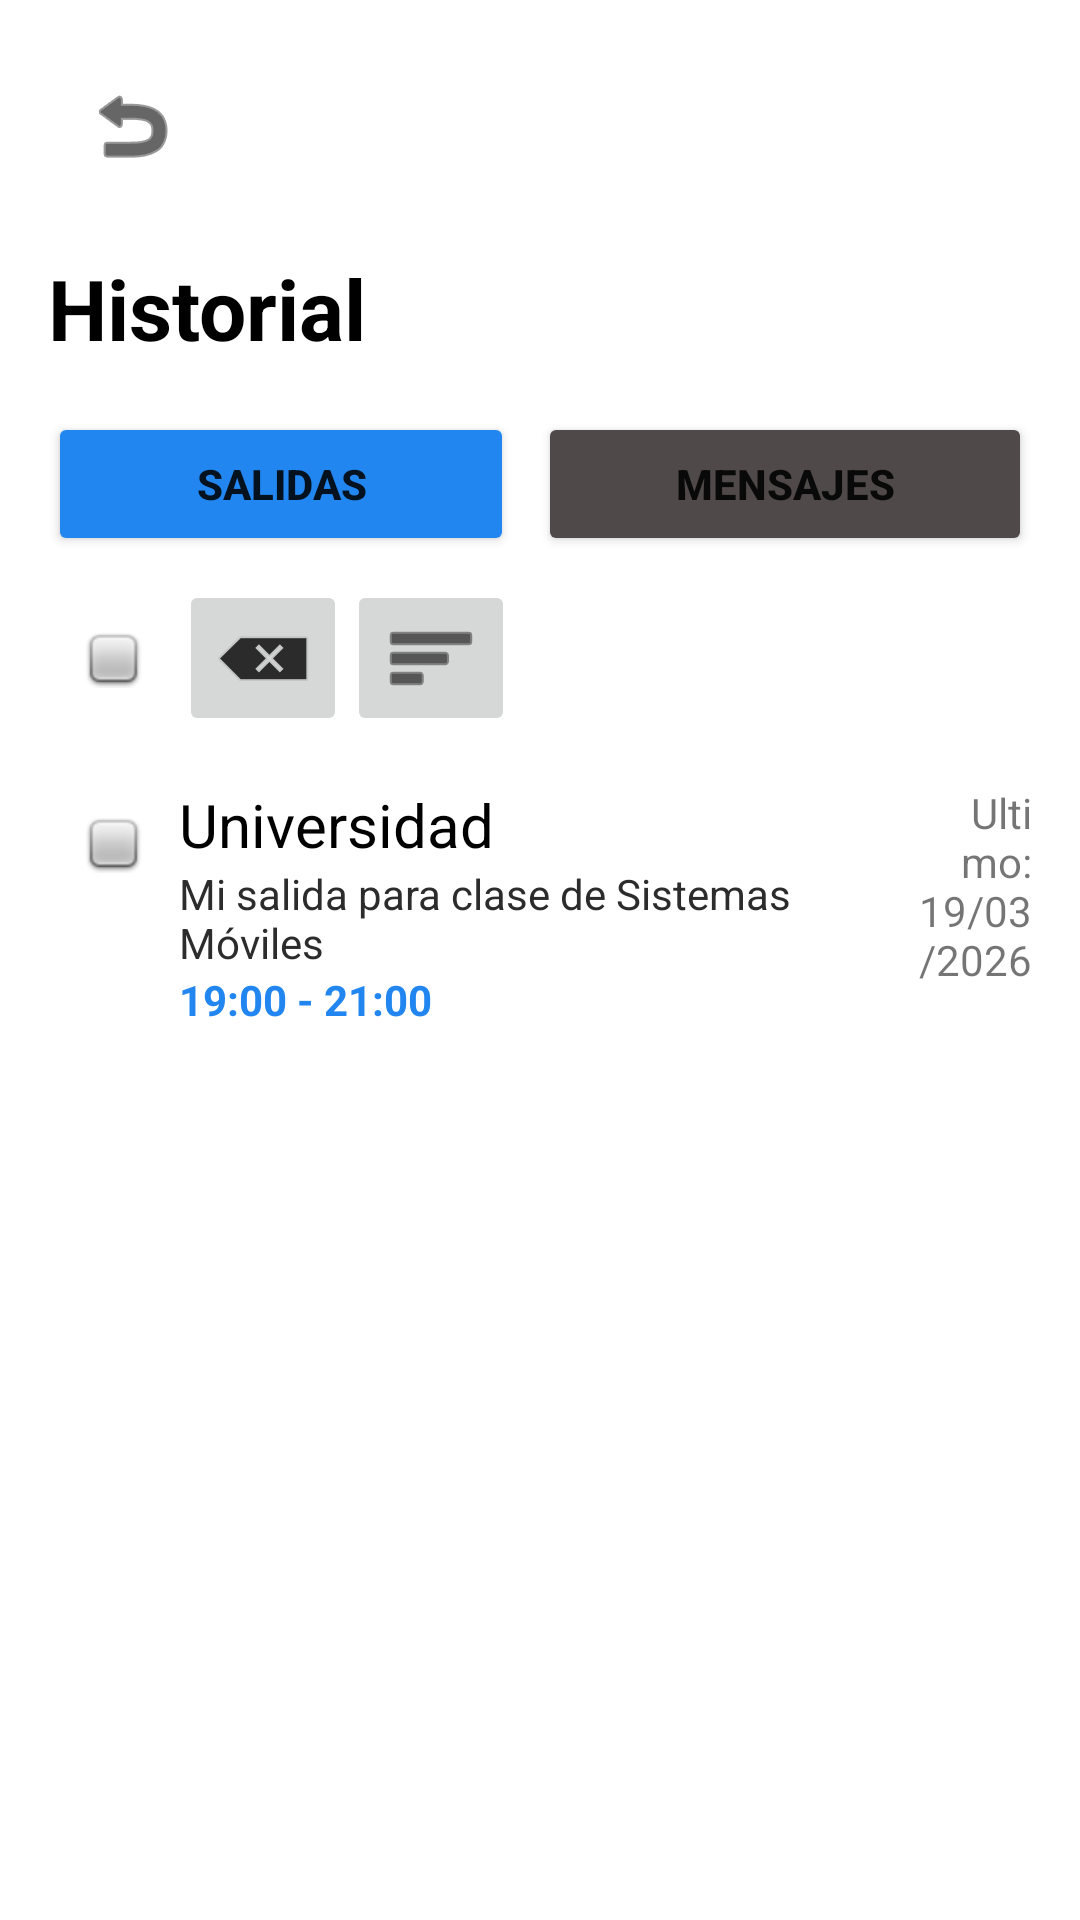

Here is an Android app screen rendered from its layout file. Give the layout XML and the strings, colors and styles it references.
<!-- AndroidManifest.xml: application theme Theme.ExteriorFan -->
<!-- res/layout/activity_historial.xml -->
<?xml version="1.0" encoding="utf-8"?>
<androidx.constraintlayout.widget.ConstraintLayout xmlns:android="http://schemas.android.com/apk/res/android"
    xmlns:app="http://schemas.android.com/apk/res-auto"
    xmlns:tools="http://schemas.android.com/tools"
    android:id="@+id/main"
    android:layout_width="match_parent"
    android:layout_height="match_parent"
    tools:context=".ActivityHistorial">

    <ImageButton
        android:id="@+id/btnRegresar"
        android:layout_width="wrap_content"
        android:layout_height="wrap_content"
        android:layout_margin="16dp"
        android:contentDescription="@string/btn_Regresar"
        android:src="@android:drawable/ic_menu_revert"
        android:backgroundTintMode="screen"
        app:tint="@color/black"
        app:layout_constraintTop_toTopOf="parent"
        app:layout_constraintStart_toStartOf="parent"
        />

    <TextView
        android:id = "@+id/tvHistorial"
        android:text="@string/titulo_historial"
        android:textColor="@color/black"
        android:textSize="28sp"
        android:textStyle="bold"
        android:layout_width="wrap_content"
        android:layout_height="wrap_content"
        android:layout_margin="16dp"

        app:layout_constraintTop_toBottomOf="@+id/btnRegresar"
        app:layout_constraintStart_toStartOf="parent"
        />

    <LinearLayout
        android:layout_width="match_parent"
        android:layout_height="wrap_content"
        android:layout_marginTop="16dp"
        android:orientation="horizontal"
        android:layout_margin="16dp"

        app:layout_constraintTop_toBottomOf="@+id/tvHistorial"
        app:layout_constraintStart_toStartOf="parent"
        app:layout_constraintEnd_toEndOf="parent"
        >
        <Button
            android:id="@+id/btnHistorialSalidas"
            android:layout_width="wrap_content"
            android:layout_height="wrap_content"
            android:layout_weight="1"
            android:backgroundTint="@color/Principal"
            android:text="@string/btn_historial_salidas"
            android:textStyle="bold"

            app:layout_constraintEnd_toEndOf="parent"
            app:layout_constraintTop_toTopOf="parent"
            android:layout_marginEnd="4dp"
            />
        <Button
            android:id="@+id/btnHistorialMensajes"
            android:layout_width="wrap_content"
            android:layout_height="wrap_content"
            android:layout_weight="1"
            android:backgroundTint="@color/gray"
            android:text="@string/btn_historial_mensajes"
            android:textStyle="bold"
            app:layout_constraintTop_toTopOf="parent"
            app:layout_constraintEnd_toEndOf="parent"
            android:layout_marginStart="4dp"
            />
    </LinearLayout>

    <LinearLayout
        android:layout_width="match_parent"
        android:layout_height="wrap_content"
        android:layout_marginTop="72dp"
        android:layout_marginStart="16dp"
        android:layout_marginEnd="16dp"

        app:layout_constraintTop_toBottomOf="@+id/tvHistorial"
        app:layout_constraintStart_toStartOf="parent"
        app:layout_constraintEnd_toEndOf="parent"
        >
        <ImageButton
            android:id="@+id/btnSelecAll"
            android:layout_width="wrap_content"
            android:layout_height="match_parent"
            android:src="@android:drawable/checkbox_off_background"
            android:backgroundTintMode="screen"
            />
        <ImageButton
            android:id="@+id/btnDelete"
            android:layout_width="wrap_content"
            android:layout_height="match_parent"
            android:src="@android:drawable/ic_input_delete"
            app:tint="@color/black"
            />
        <ImageButton
            android:id="@+id/btnMore"
            android:layout_width="wrap_content"
            android:layout_height="match_parent"
            android:src="@android:drawable/ic_menu_sort_by_size"
            app:tint="@color/black"
            />
    </LinearLayout>

    <ScrollView
        android:layout_width="0dp"
        android:layout_height="0dp"

        android:layout_marginTop="140dp"
        app:layout_constraintEnd_toEndOf="parent"
        app:layout_constraintBottom_toBottomOf="parent"
        app:layout_constraintStart_toStartOf="parent"
        app:layout_constraintTop_toBottomOf="@+id/tvHistorial">
        <LinearLayout
            android:layout_width="match_parent"
            android:layout_height="wrap_content"
            android:orientation="vertical"
            android:layout_marginStart="16dp"
            android:layout_marginEnd="16dp"
            >
            <LinearLayout
                android:layout_width="match_parent"
                android:layout_height="wrap_content"
                android:orientation="horizontal">

                <ImageButton
                    android:id="@+id/btnSelect"
                    android:layout_width="wrap_content"
                    android:layout_height="wrap_content"
                    android:backgroundTintMode="screen"
                    android:src="@android:drawable/checkbox_off_background"/>

                <LinearLayout
                    android:layout_width="242dp"
                    android:layout_height="wrap_content"
                    android:orientation="vertical">

                    <TextView
                        android:layout_width="wrap_content"
                        android:layout_height="match_parent"
                        android:text="Universidad"
                        android:textColor="@color/black"
                        android:textSize="20dp" />

                    <TextView
                        android:layout_width="wrap_content"
                        android:layout_height="match_parent"
                        android:text="Mi salida para clase de Sistemas Móviles"
                        android:textColor="@color/TextoOscuro"
                        android:textSize="14dp" />

                    <TextView
                        android:layout_width="wrap_content"
                        android:layout_height="match_parent"
                        android:text="19:00 - 21:00"
                        android:textColor="@color/Principal"
                        android:textStyle="bold"/>
                </LinearLayout>
                <TextView
                    android:layout_width="wrap_content"
                    android:layout_height="match_parent"
                    android:gravity="end"
                    android:text="Ultimo: 19/03/2026"/>
            </LinearLayout>
        </LinearLayout>
    </ScrollView>

</androidx.constraintlayout.widget.ConstraintLayout>
<!-- resources referenced by this layout -->
<resources>
  <color name="Principal">#2286F0</color>
  <color name="TextoOscuro">#2C2C2C</color>
  <color name="black">#FF000000</color>
  <color name="gray">#504949</color>
  <string name="btn_Regresar">Regresar</string>
  <string name="btn_historial_mensajes">Mensajes</string>
  <string name="btn_historial_salidas">Salidas</string>
  <string name="titulo_historial">Historial</string>
  <style name="Theme.ExteriorFan" parent="Theme.MaterialComponents.DayNight.NoActionBar">
          
          <item name="colorPrimary">@color/purple_500</item>
          <item name="colorPrimaryVariant">@color/purple_700</item>
          <item name="colorOnPrimary">@color/white</item>
          
          <item name="colorSecondary">@color/teal_200</item>
          <item name="colorSecondaryVariant">@color/teal_700</item>
          <item name="colorOnSecondary">@color/black</item>
          
          <item name="android:statusBarColor">?attr/colorPrimaryVariant</item>
          
      </style>
  <color name="purple_500">#6200EE</color>
  <color name="purple_700">#3700B3</color>
  <color name="white">#FFFFFFFF</color>
  <color name="teal_200">#03DAC5</color>
  <color name="teal_700">#018786</color>
</resources>
